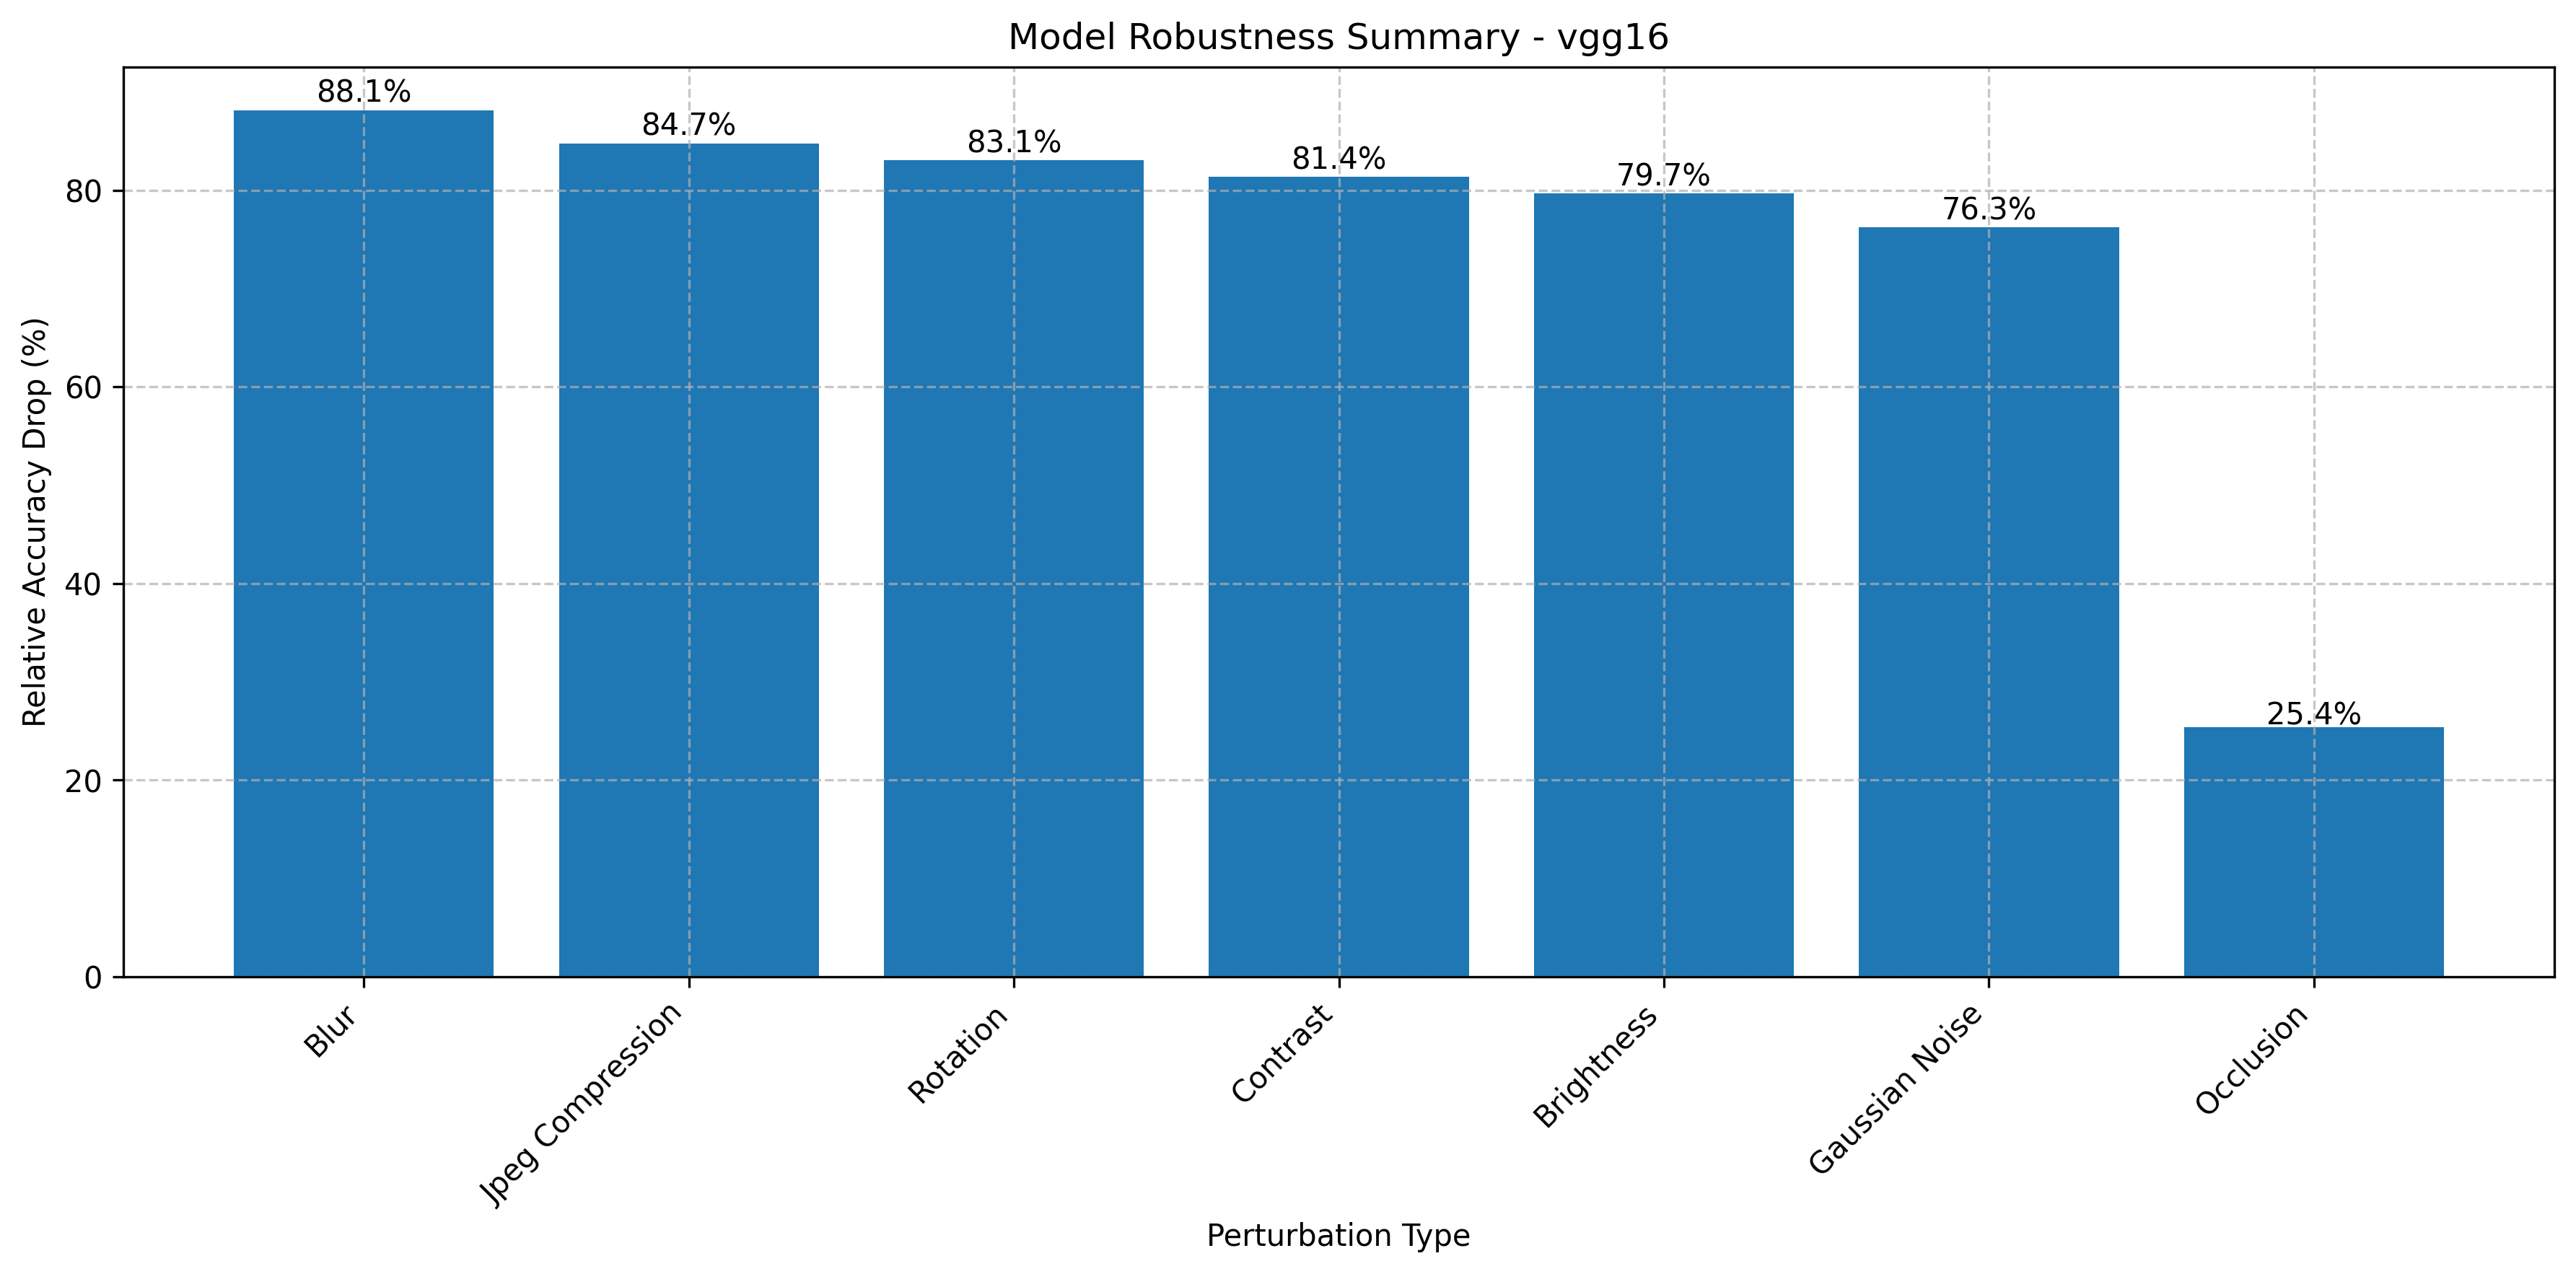

Source data for this figure (header and first rows):
test, baseline_accuracy, worst_accuracy, accuracy_drop, relative_drop
Gaussian Noise, 0.7662, 0.1818, 0.5844, 0.7627
Blur, 0.7662, 0.09091, 0.6753, 0.8814
Brightness, 0.7662, 0.1558, 0.6104, 0.7966
Contrast, 0.7662, 0.1429, 0.6234, 0.8136
Rotation, 0.7662, 0.1299, 0.6364, 0.8305
Occlusion, 0.7662, 0.5714, 0.1948, 0.2542
Jpeg Compression, 0.7662, 0.1169, 0.6494, 0.8475
